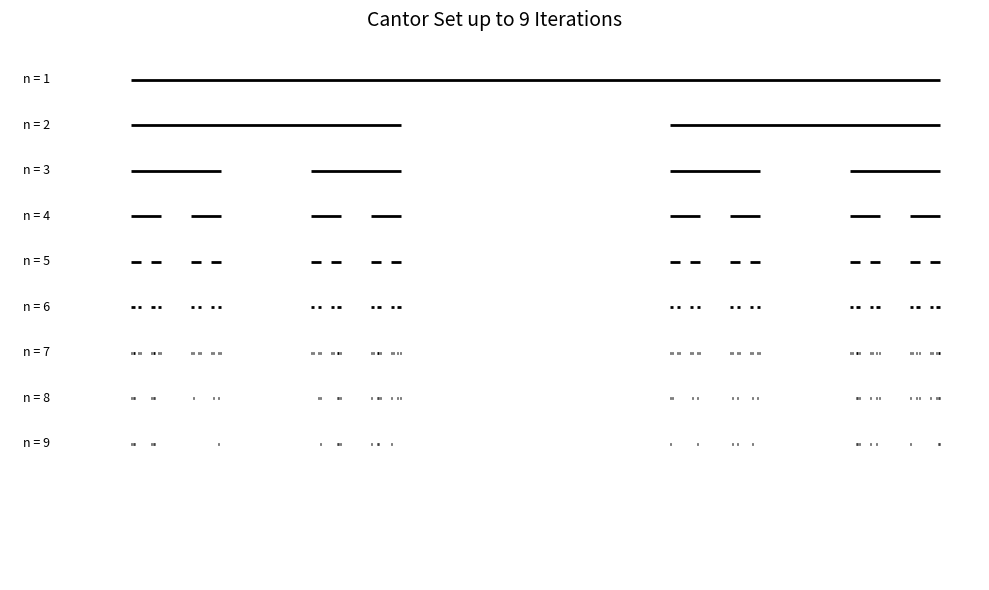

The matplotlib source for this figure:
import matplotlib.pyplot as plt

def draw_cantor(x, y, length, depth, ax, max_depth):
    if depth == 0:
        return

    ax.hlines(y, x, x + length, color='black', linewidth=2)

    if x == 0.0:
        ax.text(-0.1, y, f"n = {max_depth - depth + 1}", fontsize=9,
                verticalalignment='center', horizontalalignment='right')

    new_length = length / 3
    new_y = y - 1.0 
    draw_cantor(x, new_y, new_length, depth - 1, ax, max_depth)
    draw_cantor(x + 2 * new_length, new_y, new_length, depth - 1, ax, max_depth)

def plot_cantor_set(depth=9):
    fig, ax = plt.subplots(figsize=(10, 6))
    draw_cantor(x=0.0, y=0.0, length=1.0, depth=depth, ax=ax, max_depth=depth)
    ax.set_xlim(-0.15, 1.05)  
    ax.set_ylim(-1.1 * (depth + 1), 1)
    ax.axis("off")
    ax.set_title(f"Cantor Set up to {depth} Iterations", fontsize=14)
    plt.tight_layout()
    plt.savefig("cantor_set.png", dpi=300)
    plt.show()

if __name__ == "__main__":
    plot_cantor_set(depth=9)

